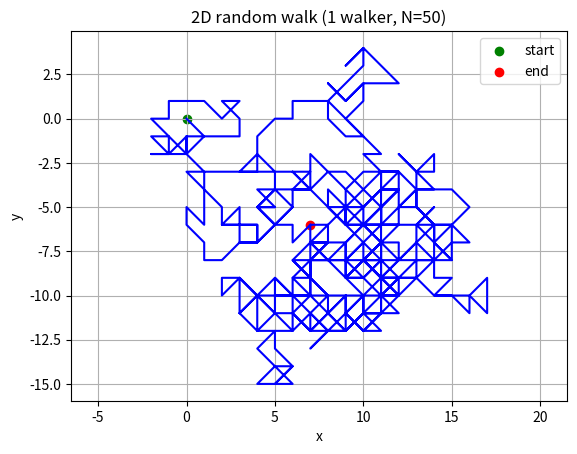
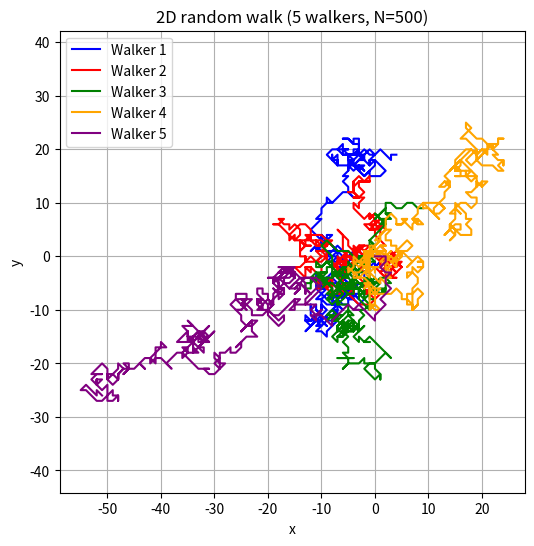
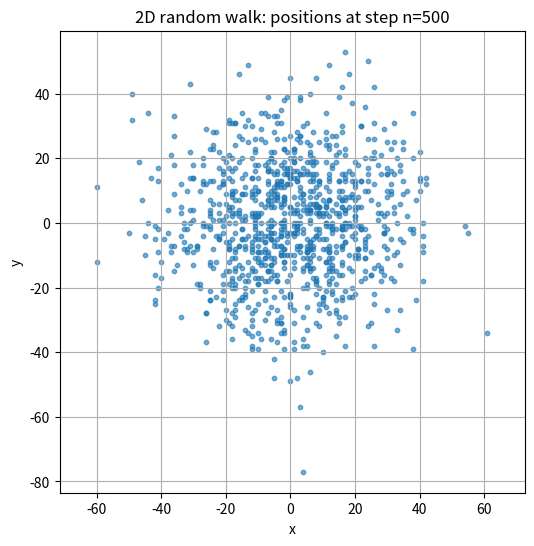
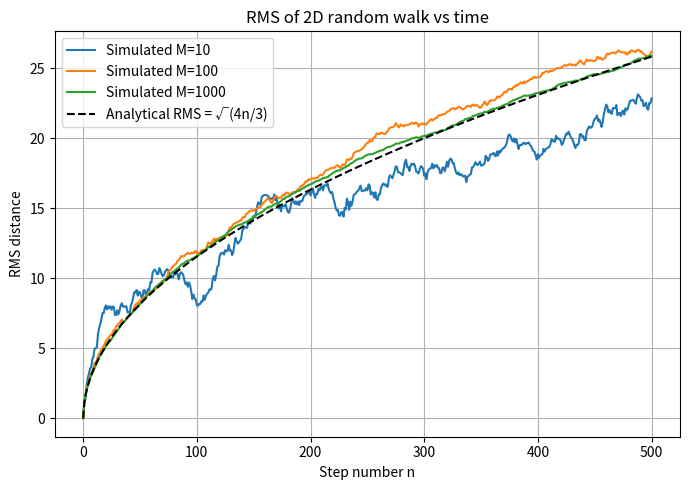

These figures' Python source, in order:
import numpy as np
import matplotlib.pyplot as plt

seed = 1234
rng = np.random.default_rng(seed)


def walker2D():
    """
    @brief This function simulates and plots a 2D random walker.

    The walker starts at position (0, 0) and takes N = 50 steps. At each step the x- and y-components of the step are chosen independently from {-1, 0, 1} with equal probability. This means the walker can move horizontally, vertically, diagonally, or stand still.

    The function plots the trajectory in the xy-plane and marks the start- and end-points.

    @returns None
    Displays a plot figure showing the 2D random walk.
    """
    num_steps = 500

    # Storing positions in x and y arrays
    x = np.zeros(num_steps + 1)
    y = np.zeros(num_steps + 1)

    # Generating random steps in x and y
    dx = rng.integers(low=-1, high=2, size=num_steps)
    dy = rng.integers(low=-1, high=2, size=num_steps)

    # Using the cumulative function on the positions in the arrays usign the randomly generated steps
    x[1:] = np.cumsum(dx)
    y[1:] = np.cumsum(dy)

    # Ploting the path
    plt.plot(
        x, y, color="blue"
    )  # Should i use "tab:blue" or something for better visuals maybe?
    # Marking the start- and end-points in the plot
    plt.scatter([0], [0], color="green", label="start")
    plt.scatter([x[-1]], [y[-1]], color="red", label="end")

    # Setting up the plot details
    plt.xlabel("x")
    plt.ylabel("y")
    plt.title("2D random walk (1 walker, N=50)")
    plt.legend()
    # Using this for accurate visual representation purposes
    plt.axis("equal")
    plt.grid(True)
    plt.show()


def many_walkers_2D():
    """
    @brief This function simulates and plots multiple 2D random walkers.

    It simulates M=5 walkers taking N=500 steps in 2D. Each walker starts at position (0, 0). At every time step, Δx and Δy are chosen
    independently from the set of: {-1, 0, +1}, with an equal probability.

    All five walker trajectories are plotted in the same figure with unique colors. The figure displays the displacement: y versus x.

    @returns None
    Displays a plotted figure with all 5 walker trajectories.
    """
    num_steps = 500
    num_walkers = 5

    # Initialized some colors to use
    colors = ["blue", "red", "green", "orange", "purple"]

    plt.figure(figsize=(6, 6))

    for i in range(num_walkers):
        # Generating the random steps
        dx = rng.integers(low=-1, high=2, size=num_steps)
        dy = rng.integers(low=-1, high=2, size=num_steps)

        x = np.zeros(num_steps + 1)
        y = np.zeros(num_steps + 1)
        x[1:] = np.cumsum(dx)
        y[1:] = np.cumsum(dy)

        # Plotting each individual walker
        plt.plot(x, y, color=colors[i], label=f"Walker {i+1}")

    plt.xlabel("x")
    plt.ylabel("y")
    plt.title("2D random walk (5 walkers, N=500)")
    plt.legend()
    plt.axis("equal")
    plt.grid(True)
    plt.show()


def simulate_2d_walkers(num_steps: int, num_walkers: int, rng):
    """
    @brief This function simulates 2D random walks for many walkers.

    Each walker starts at position (0,0) and at every step moves by (Δx, Δy), where Δx, Δy are chosen independently from {-1, 0, +1} with equal probability.

    @param num_steps Number of time steps N.
    @param num_walkers Number of walkers M.
    @param rng NumPy random Generator instance.

    @return positions of array of shape (num_steps+1, num_walkers, 2) where positions[n, m] = (x_n, y_n) for walker m at time n.
    """
    # Shape format: (num_steps, num_walkers, 2)
    dx = rng.integers(low=-1, high=2, size=(num_steps, num_walkers))
    dy = rng.integers(low=-1, high=2, size=(num_steps, num_walkers))

    positions = np.zeros((num_steps + 1, num_walkers, 2))
    # Cumulative sum over the time (axis=0)
    positions[1:, :, 0] = np.cumsum(dx, axis=0)  # x-array
    positions[1:, :, 1] = np.cumsum(dy, axis=0)  # y-array

    # Returning current position
    return positions


def plot_positions_at_final_time(positions, final_step: int):
    """
    @brief This function scatters the plot to all walker positions at a given time.

    @param positions Array of shape (num_steps+1, M, 2).
    @param final_step Time index to be plotted (e.g. 500).
    """
    xy = positions[final_step]
    x_final = xy[:, 0]
    y_final = xy[:, 1]

    plt.figure(figsize=(6, 6))
    plt.scatter(x_final, y_final, s=10, alpha=0.6)
    plt.xlabel("x")
    plt.ylabel("y")
    plt.title(f"2D random walk: positions at step n={final_step}")
    plt.axis("equal")
    plt.grid(True)
    plt.show()


def plot_rms_vs_time(positions):
    """
    @brief This function plots the RMS as a function of time for different sample sizes, together with the analytical RMS.

    It uses M=10,100,1000.

    @param positions Array of shape (num_steps+1, M, 2) with M >= 1000.
    """
    num_steps = positions.shape[0] - 1
    step_indices = np.arange(num_steps + 1)

    # analytical RMS in 2D: sqrt( <x_n^2> + <y_n^2> ) = sqrt(4/3 * n)
    analytical_rms = np.sqrt((4.0 / 3.0) * step_indices)

    plt.figure(figsize=(7, 5))

    for M in [10, 100, 1000]:
        # slice first M walkers
        pos_M = positions[:, :M, :]  # (N+1, M, 2)
        # squared distance from origin for each walker, each time
        r2 = pos_M[:, :, 0] ** 2 + pos_M[:, :, 1] ** 2  # (N+1, M)
        # mean over walkers
        mean_r2 = np.mean(r2, axis=1)  # (N+1,)
        rms = np.sqrt(mean_r2)
        plt.plot(step_indices, rms, label=f"Simulated M={M}")

    # plot analytical
    plt.plot(step_indices, analytical_rms, "k--", label="Analytical RMS = √(4n/3)")

    plt.xlabel("Step number n")
    plt.ylabel("RMS distance")
    plt.title("RMS of 2D random walk vs time")
    plt.legend()
    plt.grid(True)
    plt.tight_layout()
    plt.show()


if __name__ == "__main__":
    walker2D()
    many_walkers_2D()

    N = 500
    M = 1000
    positions = simulate_2d_walkers(N, M, rng)
    plot_positions_at_final_time(positions, final_step=500)
    plot_rms_vs_time(positions)
